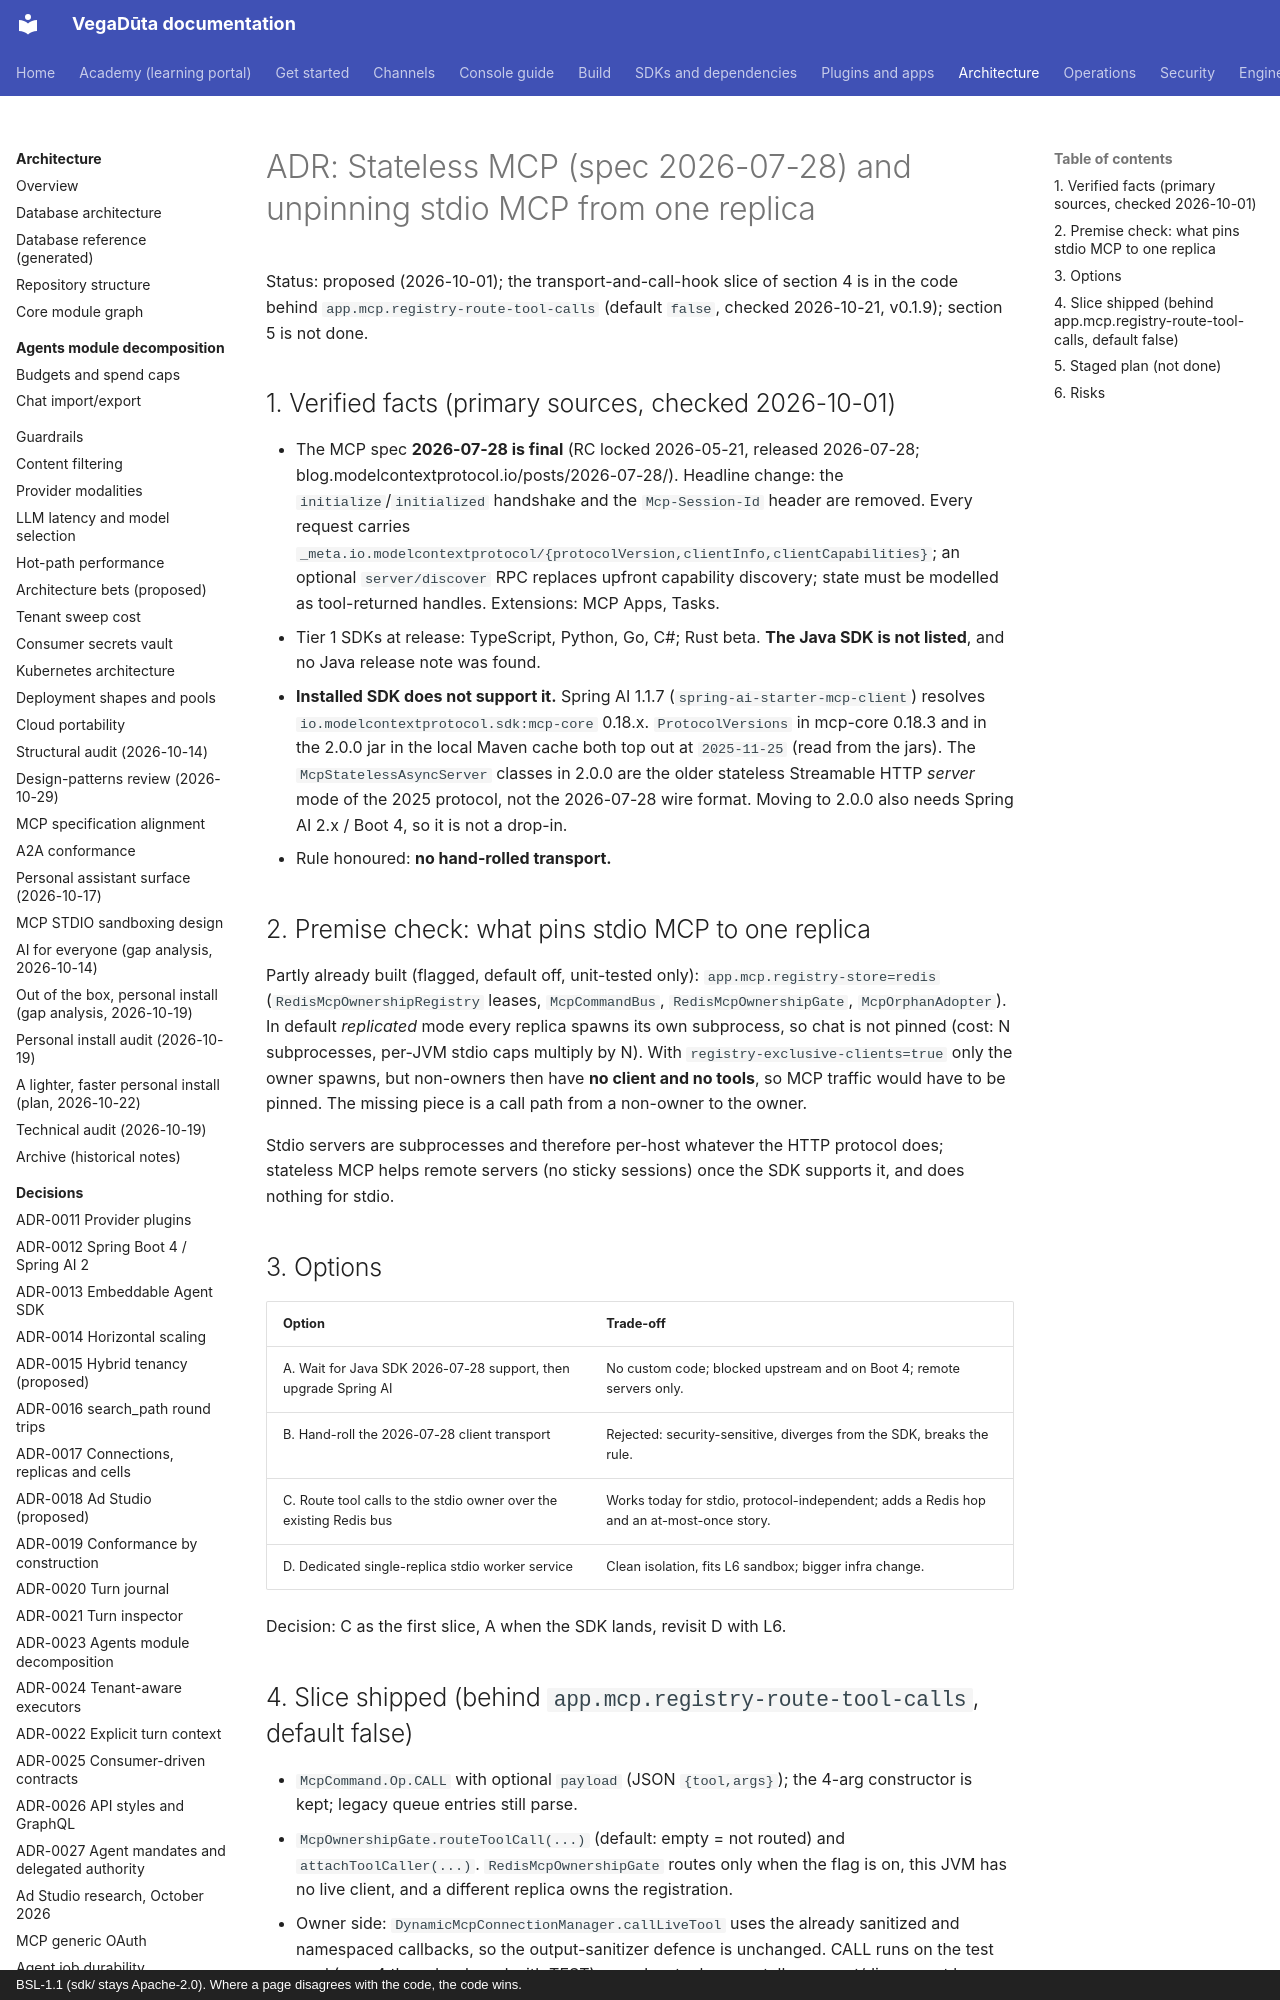

repository: CD-LC/vegaduta · page: plans/adr/stateless-mcp/index.html · generator: mkdocs · copyright: BSL-1.1 (sdk/ stays Apache-2.0). Where a page disagrees with the code, the code wins.

# ADR: Stateless MCP (spec 2026-07-28) and unpinning stdio MCP from one replica

Status: proposed (2026-10-01); the transport-and-call-hook slice of section 4 is in the code behind `app.mcp.registry-route-tool-calls` (default `false`, checked 2026-10-21, v0.1.9); section 5 is not done.

## 1. Verified facts (primary sources, checked 2026-10-01)

- The MCP spec **2026-07-28 is final** (RC locked 2026-05-21, released 2026-07-28; blog.modelcontextprotocol.io/posts/2026-07-28/).
  Headline change: the `initialize`/`initialized` handshake and the `Mcp-Session-Id` header are removed. Every request carries
  `_meta.io.modelcontextprotocol/{protocolVersion,clientInfo,clientCapabilities}`; an optional `server/discover` RPC replaces upfront
  capability discovery; state must be modelled as tool-returned handles. Extensions: MCP Apps, Tasks.
- Tier 1 SDKs at release: TypeScript, Python, Go, C#; Rust beta. **The Java SDK is not listed**, and no Java release note was found.
- **Installed SDK does not support it.** Spring AI 1.1.7 (`spring-ai-starter-mcp-client`) resolves `io.modelcontextprotocol.sdk:mcp-core`
  0.18.x. `ProtocolVersions` in mcp-core 0.18.3 and in the 2.0.0 jar in the local Maven cache both top out at `2025-11-25` (read from the
  jars). The `McpStatelessAsyncServer` classes in 2.0.0 are the older stateless Streamable HTTP *server* mode of the 2025 protocol, not the
  2026-07-28 wire format. Moving to 2.0.0 also needs Spring AI 2.x / Boot 4, so it is not a drop-in.
- Rule honoured: **no hand-rolled transport.**

## 2. Premise check: what pins stdio MCP to one replica

Partly already built (flagged, default off, unit-tested only): `app.mcp.registry-store=redis` (`RedisMcpOwnershipRegistry` leases,
`McpCommandBus`, `RedisMcpOwnershipGate`, `McpOrphanAdopter`). In default *replicated* mode every replica spawns its own subprocess, so chat
is not pinned (cost: N subprocesses, per-JVM stdio caps multiply by N). With `registry-exclusive-clients=true` only the owner spawns, but
non-owners then have **no client and no tools**, so MCP traffic would have to be pinned. The missing piece is a call path from a non-owner
to the owner.

Stdio servers are subprocesses and therefore per-host whatever the HTTP protocol does; stateless MCP helps remote servers (no sticky
sessions) once the SDK supports it, and does nothing for stdio.

## 3. Options

| Option | Trade-off |
|---|---|
| A. Wait for Java SDK 2026-07-28 support, then upgrade Spring AI | No custom code; blocked upstream and on Boot 4; remote servers only. |
| B. Hand-roll the 2026-07-28 client transport | Rejected: security-sensitive, diverges from the SDK, breaks the rule. |
| C. Route tool calls to the stdio owner over the existing Redis bus | Works today for stdio, protocol-independent; adds a Redis hop and an at-most-once story. |
| D. Dedicated single-replica stdio worker service | Clean isolation, fits L6 sandbox; bigger infra change. |

Decision: C as the first slice, A when the SDK lands, revisit D with L6.
